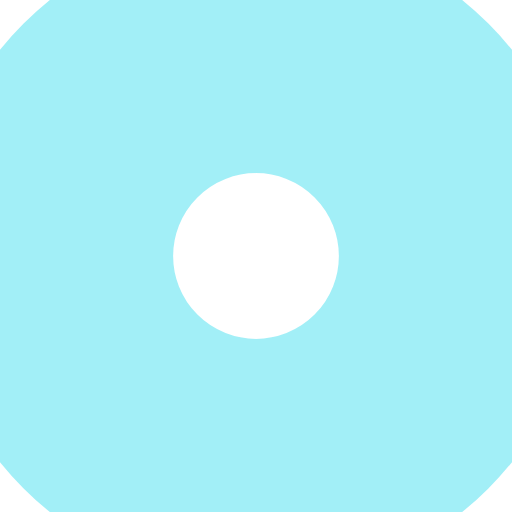
t = 0.00 s
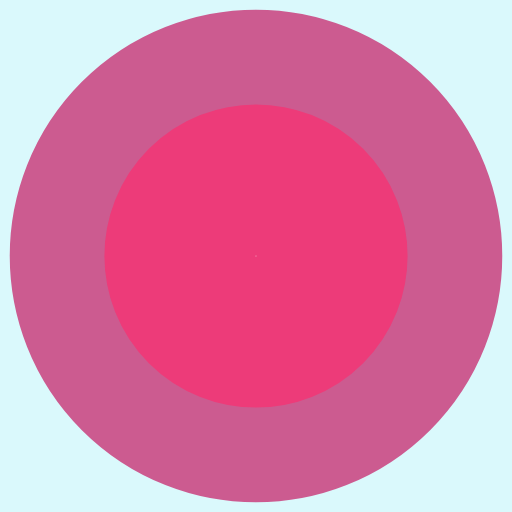
t = 0.35 s
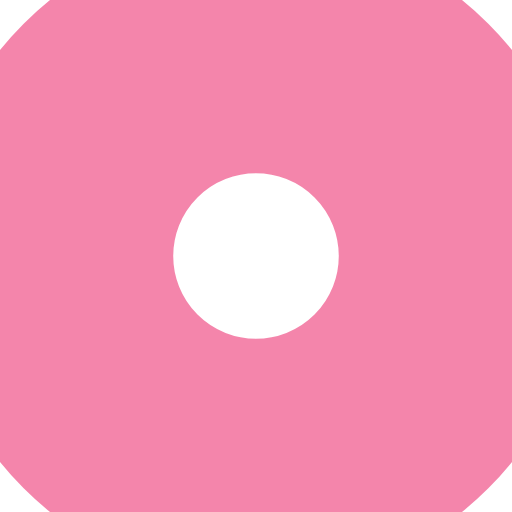
t = 0.69 s
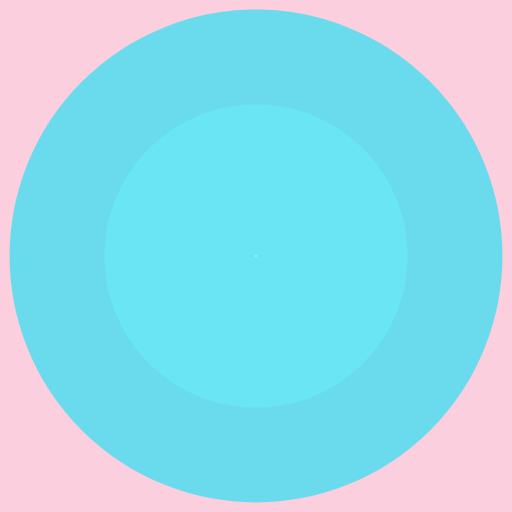
t = 1.04 s

The animated SVG that drew these frames (rendered in a browser with its animation timeline set to each time). Animation: 4 SMIL elements (animate=4); one cycle of 1.39 s, repeats indefinitely.

<?xml version="1.0" encoding="utf-8"?>
<svg xmlns="http://www.w3.org/2000/svg" xmlns:xlink="http://www.w3.org/1999/xlink" style="margin: auto; background: rgb(255, 255, 255); display: block; shape-rendering: auto;" width="309px" height="309px" viewBox="0 0 100 100" preserveAspectRatio="xMidYMid">
<circle cx="50" cy="50" r="0" fill="none" stroke="#e90c59" stroke-width="48">
  <animate attributeName="r" repeatCount="indefinite" dur="1.3888888888888888s" values="0;62" keyTimes="0;1" keySplines="0 0.2 0.8 1" calcMode="spline" begin="0s"></animate>
  <animate attributeName="opacity" repeatCount="indefinite" dur="1.3888888888888888s" values="1;0" keyTimes="0;1" keySplines="0.2 0 0.8 1" calcMode="spline" begin="0s"></animate>
</circle><circle cx="50" cy="50" r="0" fill="none" stroke="#46dff0" stroke-width="48">
  <animate attributeName="r" repeatCount="indefinite" dur="1.3888888888888888s" values="0;62" keyTimes="0;1" keySplines="0 0.2 0.8 1" calcMode="spline" begin="-0.6944444444444444s"></animate>
  <animate attributeName="opacity" repeatCount="indefinite" dur="1.3888888888888888s" values="1;0" keyTimes="0;1" keySplines="0.2 0 0.8 1" calcMode="spline" begin="-0.6944444444444444s"></animate>
</circle>
<!-- [ldio] generated by https://loading.io/ --></svg>
